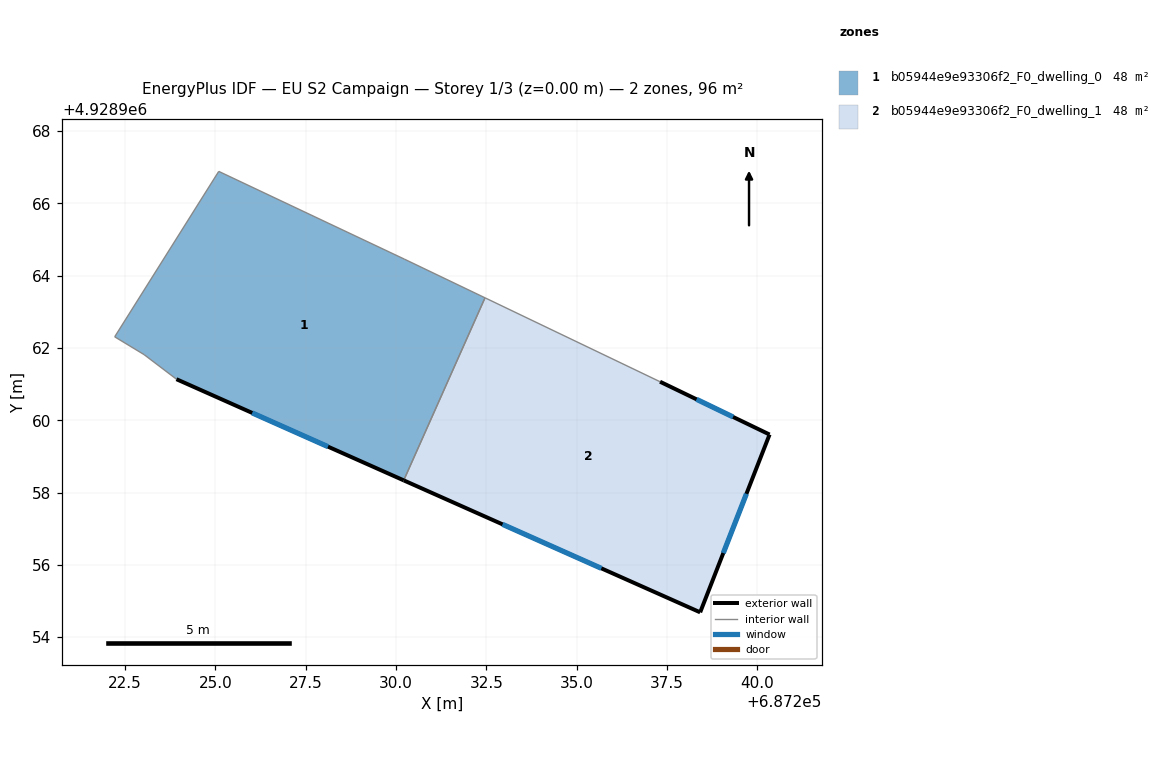
=== STOREY PLAN SPEC (per zone: floor XY polygon, exterior-wall plan segments, windows/doors) ===
zone 1: b05944e9e93306f2_F0_dwelling_0  (47.8 m²)
  floor: (687230.23, 4928964.46) (687232.46, 4928963.39) (687230.21, 4928958.34) (687223.92, 4928961.14) (687223.03, 4928961.82) (687222.21, 4928962.31) (687225.09, 4928966.89)
  exterior wall: (687223.92, 4928961.14) – (687230.21, 4928958.34)  [6.9 m]
    window: (687226.02, 4928960.20) – (687228.12, 4928959.27)  [2.3 m²]
  interior walls: 6
zone 2: b05944e9e93306f2_F0_dwelling_1  (47.8 m²)
  floor: (687240.33, 4928959.61) (687238.41, 4928954.69) (687230.21, 4928958.34) (687232.46, 4928963.39) (687237.30, 4928961.07)
  exterior wall: (687230.21, 4928958.34) – (687238.41, 4928954.69)  [9.0 m]
    window: (687232.95, 4928957.12) – (687235.68, 4928955.90)  [3.0 m²]
  exterior wall: (687240.33, 4928959.61) – (687237.30, 4928961.07)  [3.4 m]
    window: (687239.32, 4928960.09) – (687238.31, 4928960.58)  [1.1 m²]
  exterior wall: (687238.41, 4928954.69) – (687240.33, 4928959.61)  [5.3 m]
    window: (687239.05, 4928956.33) – (687239.69, 4928957.97)  [1.8 m²]
  interior walls: 2

=== DERIVED (storey summary) ===
Building: EU S2 Campaign
Storey: 1 of 3  (floor level z = 0.00 m)
Storey gross floor area: 95.7 m²
Zones on this storey: 2
  - b05944e9e93306f2_F0_dwelling_0: floor 47.8 m²; exterior wall 6.9 m (20.6 m²); 1 window(s) 2.3 m²; WWR 11.1%
  - b05944e9e93306f2_F0_dwelling_1: floor 47.8 m²; exterior wall 17.6 m (52.9 m²); 3 window(s) 5.9 m²; WWR 11.1%
Zone adjacency (shared interzone walls):
  - b05944e9e93306f2_F0_dwelling_0 ↔ b05944e9e93306f2_F0_dwelling_1